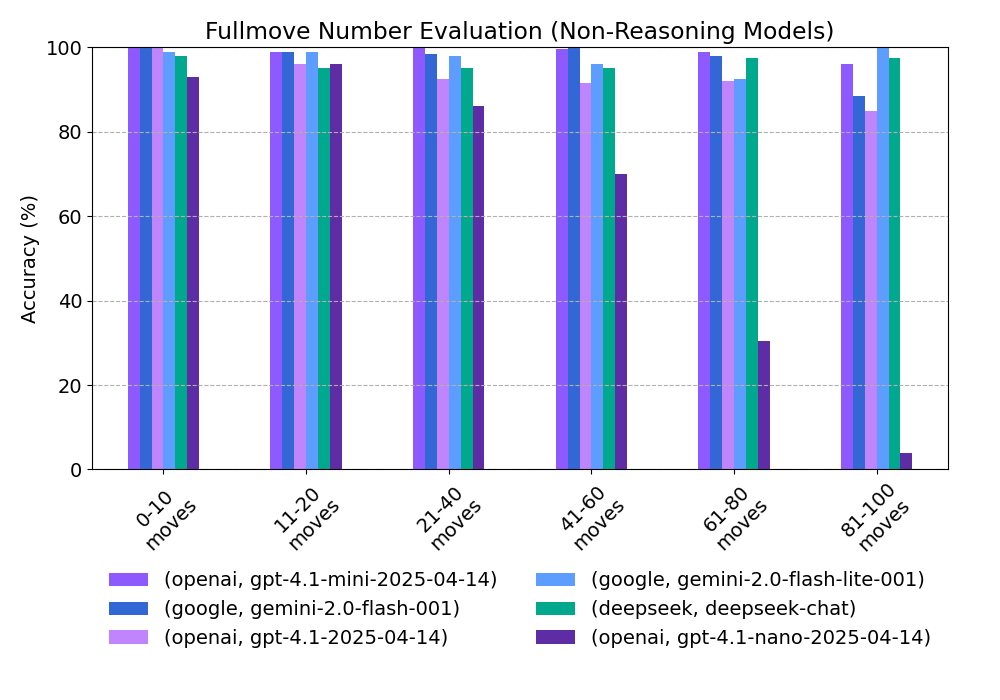

The table this chart was drawn from, first rows:
provider, model, 0-10 moves, 11-20 moves, 21-40 moves, 41-60 moves, 61-80 moves, 81-100 moves
openai, gpt-4.1-mini-2025-04-14, 100.0, 99.0, 100.0, 99.5, 99.0, 96.0
google, gemini-2.0-flash-001, 100.0, 99.0, 98.5, 100.0, 98.0, 88.5
openai, gpt-4.1-2025-04-14, 100.0, 96.0, 92.5, 91.5, 92.0, 85.0
google, gemini-2.0-flash-lite-001, 99.0, 99.0, 98.0, 96.0, 92.5, 100.0
deepseek, deepseek-chat, 98.0, 95.0, 95.0, 95.0, 97.5, 97.5
openai, gpt-4.1-nano-2025-04-14, 93.0, 96.0, 86.0, 70.0, 30.5, 4.0
